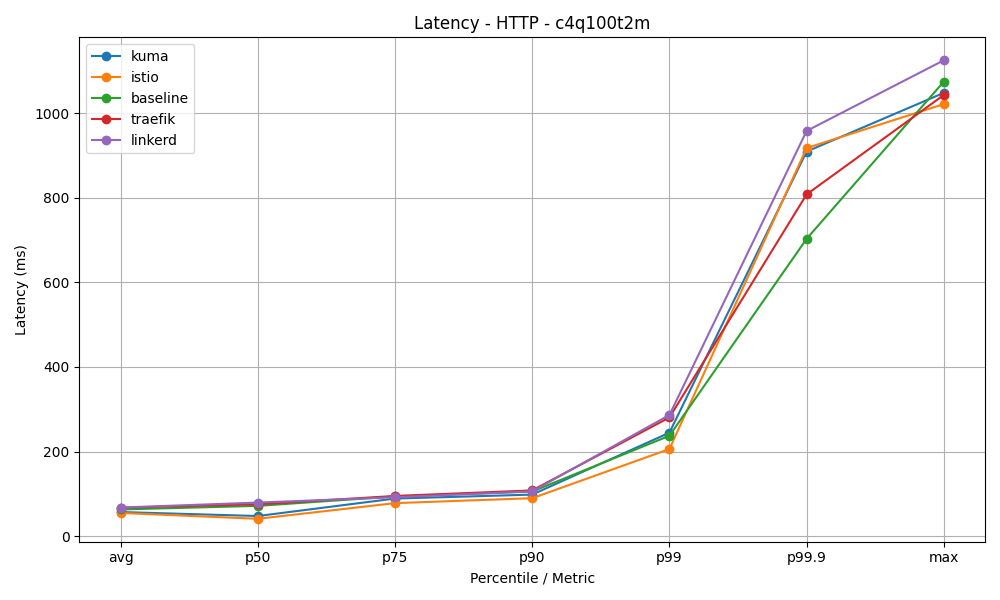

The table this chart was drawn from, first rows:
mesh, avg, p50, p75, p90, p99, p99.9, max
kuma, 56.8, 47.37, 88.68, 98.04, 244.5, 909.6, 1048
istio, 54.65, 40.81, 77.85, 89.56, 205.8, 917.9, 1022
baseline, 62.9, 71.38, 93.73, 105.4, 237.2, 703.1, 1075
traefik, 67.02, 75.18, 94.84, 107.9, 280.6, 808.2, 1044
linkerd, 67.46, 79.19, 91.76, 105.6, 286.3, 958.4, 1126
